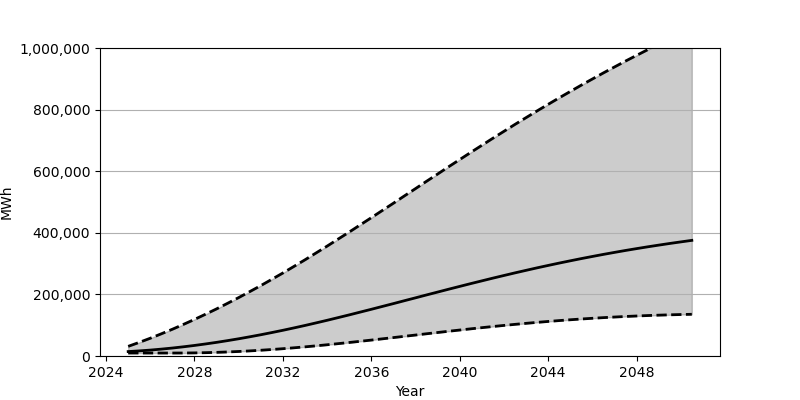

The file beside this chart, header and first rows:
Date, Low, Base, High
2025-01-01, 9630, 14397, 31300
2025-07-01, 9630, 16555, 44120
2026-01-01, 9630, 19189, 57690
2026-07-01, 9630, 22293, 71937
2027-01-01, 9635, 25847, 86872
2027-07-01, 9692, 29833, 102460
2028-01-01, 10082, 34253, 118706
2028-07-01, 10789, 39091, 135572
2029-01-01, 11801, 44313, 153044
2029-07-01, 13102, 49937, 171083
2030-01-01, 14688, 55923, 189696
2030-07-01, 16549, 62291, 208882
2031-01-01, 18689, 69003, 228581
2031-07-01, 21075, 76062, 248815
2032-01-01, 23713, 83451, 269538
2032-07-01, 26602, 91162, 290760
2033-01-01, 29701, 99171, 312414
2033-07-01, 32995, 107422, 334436
2034-01-01, 36471, 115918, 356826
2034-07-01, 40095, 124601, 379513
2035-01-01, 43855, 133482, 402466
2035-07-01, 47723, 142503, 425659
2036-01-01, 51694, 151640, 449044
2036-07-01, 55734, 160878, 472552
2037-01-01, 59810, 170186, 496191
2037-07-01, 63933, 179536, 519867
2038-01-01, 68064, 188898, 543578
2038-07-01, 72188, 198252, 567250
2039-01-01, 76280, 207571, 590887
2039-07-01, 80327, 216819, 614425
2040-01-01, 84303, 225994, 637842
2040-07-01, 88207, 235054, 661079
2041-01-01, 92022, 243984, 684144
2041-07-01, 95720, 252780, 706977
2042-01-01, 99294, 261412, 729588
2042-07-01, 102730, 269865, 751924
2043-01-01, 106032, 278128, 773962
2043-07-01, 109182, 286190, 795696
2044-01-01, 112173, 294037, 817130
2044-07-01, 114996, 301665, 838213
2045-01-01, 117643, 309078, 858968
2045-07-01, 120129, 316246, 879367
2046-01-01, 122432, 323188, 899428
2046-07-01, 124553, 329902, 919118
2047-01-01, 126512, 336381, 938468
2047-07-01, 128288, 342626, 957466
2048-01-01, 129884, 348638, 976117
2048-07-01, 131321, 354433, 994426
2049-01-01, 132583, 359997, 1012413
2049-07-01, 133682, 365351, 1030041
2050-01-01, 134627, 370487, 1047382
2050-07-01, 135425, 375416, 1064394
